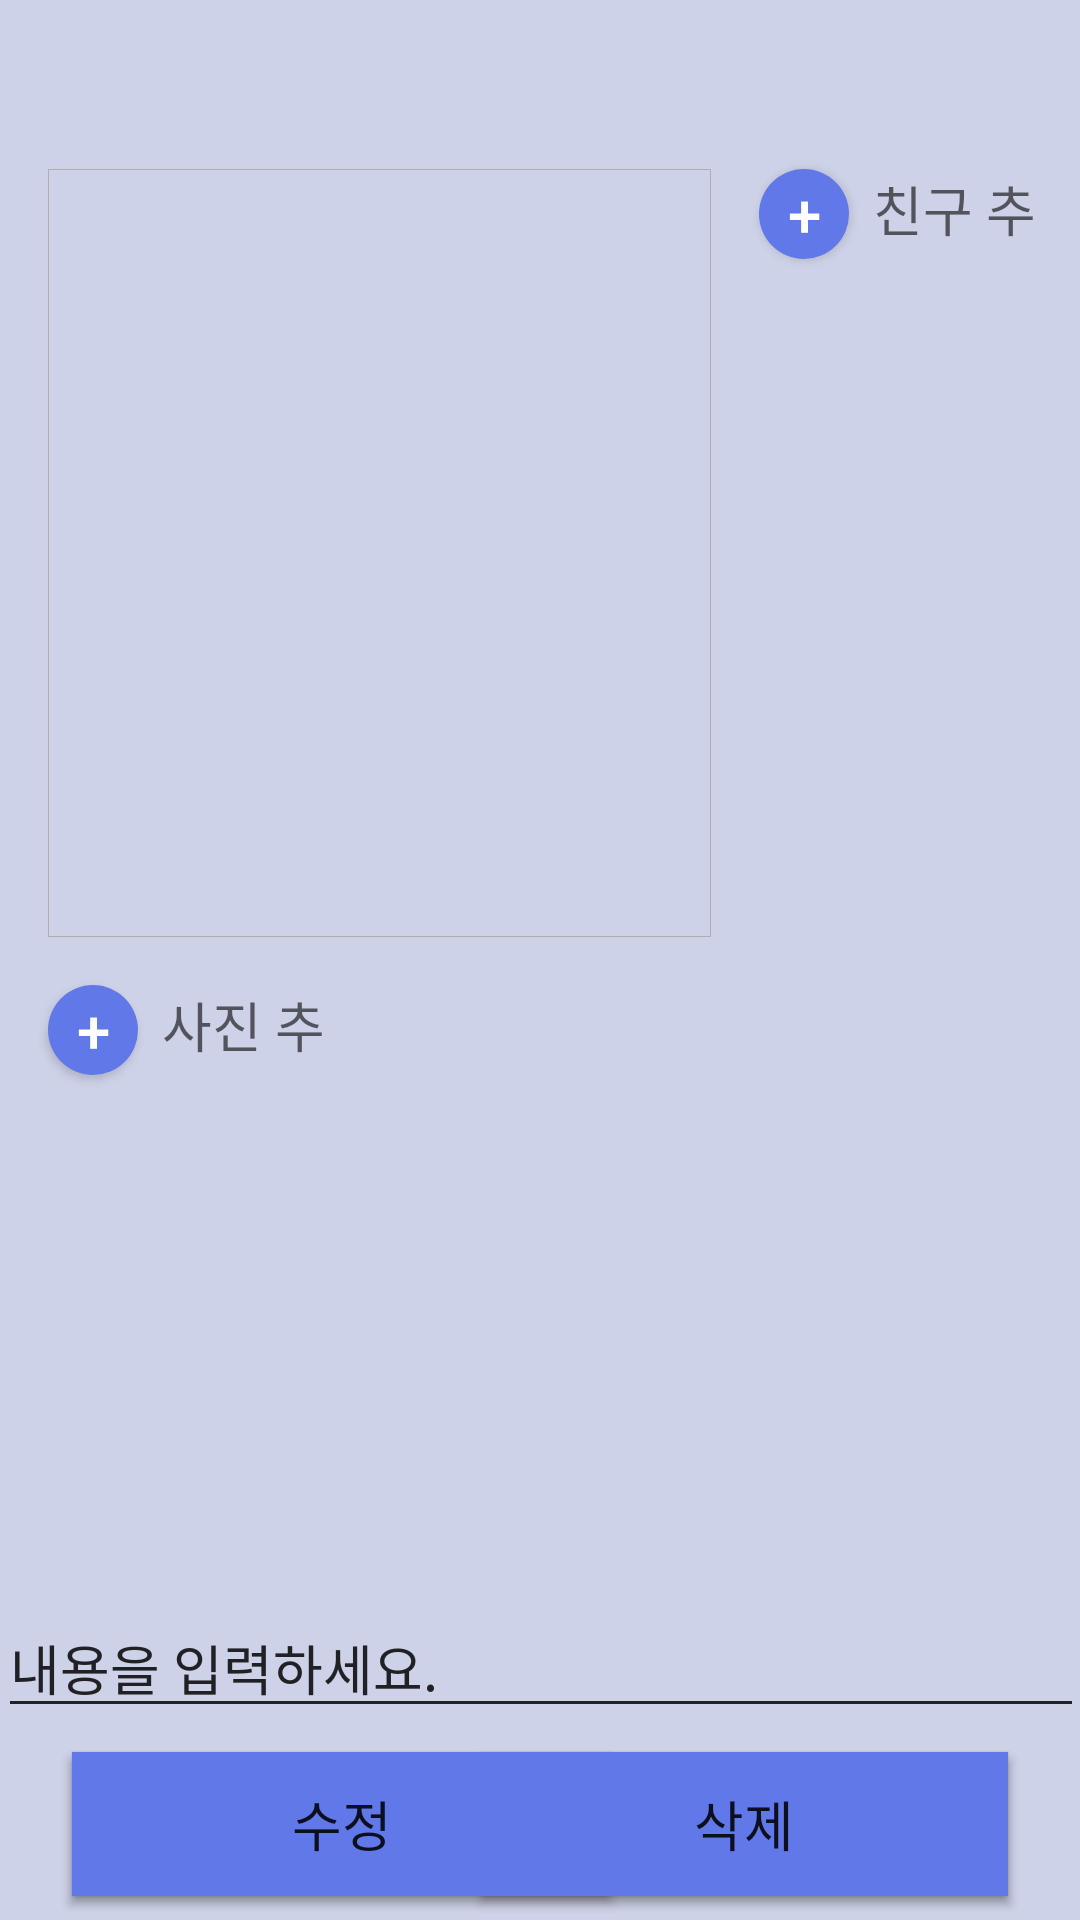

Produce the Android XML layout that renders to this screen, including the resource entries it uses.
<!-- AndroidManifest.xml: application theme Theme.Tab -->
<!-- res/layout/activity_callendar_sub.xml -->
<?xml version="1.0" encoding="utf-8"?>
<androidx.constraintlayout.widget.ConstraintLayout xmlns:android="http://schemas.android.com/apk/res/android"
    xmlns:app="http://schemas.android.com/apk/res-auto"
    xmlns:tools="http://schemas.android.com/tools"
    android:layout_width="match_parent"
    android:layout_height="match_parent"
    android:orientation="vertical"
    android:background="#CED2E8">

    <TextView
        android:id="@+id/diaryTextView"
        android:layout_width="400dp"
        android:layout_height="wrap_content"
        android:gravity="center"
        android:textAppearance="@style/TextAppearance.AppCompat.Large"
        android:textSize="30sp"
        android:fontFamily="@font/nanumbrush"
        app:layout_constraintEnd_toEndOf="parent"
        app:layout_constraintStart_toStartOf="parent" />


    <ImageView
        android:id="@+id/imageView2"
        android:layout_width="221dp"
        android:layout_height="256dp"
        android:layout_marginStart="16dp"
        android:layout_marginTop="16dp"
        android:src="@drawable/dotted_vertical_line"
        app:layout_constraintStart_toStartOf="parent"
        app:layout_constraintTop_toBottomOf="@+id/diaryTextView" />


    <androidx.appcompat.widget.AppCompatButton
        android:id="@+id/image_add"
        android:layout_width="30dp"
        android:layout_height="30dp"
        android:layout_marginStart="16dp"
        android:layout_marginTop="16dp"
        android:background="@drawable/circular_button"
        android:text="+"
        android:textColor="@color/white"
        android:textSize="20sp"
        app:layout_constraintStart_toStartOf="parent"
        app:layout_constraintTop_toBottomOf="@+id/imageView2" />

    <TextView
        android:id="@+id/image_text"
        android:layout_width="70dp"
        android:layout_height="30dp"
        android:gravity="center"
        android:hint="사진 추가"
        android:textSize="18sp"
        android:fontFamily="@font/nanumpen"
        app:layout_constraintStart_toEndOf="@+id/image_add"
        app:layout_constraintTop_toTopOf="@+id/image_add" />

    <TextView
        android:id="@+id/address_text"
        android:layout_width="70dp"
        android:layout_height="30dp"
        android:gravity="center"
        android:hint="친구 추가"
        android:textSize="18sp"
        android:fontFamily="@font/nanumpen"
        app:layout_constraintStart_toEndOf="@+id/address_add"
        app:layout_constraintTop_toTopOf="@+id/address_add" />

    <androidx.appcompat.widget.AppCompatButton
        android:id="@+id/address_add"
        android:layout_width="30dp"
        android:layout_height="30dp"
        android:layout_marginStart="16dp"
        android:background="@drawable/circular_button"
        android:text="+"
        android:textColor="@color/white"
        android:textSize="20sp"
        app:layout_constraintStart_toEndOf="@+id/imageView2"
        app:layout_constraintTop_toTopOf="@+id/imageView2" />

    <EditText
        android:id="@+id/contextEditText"
        android:layout_width="362dp"
        android:layout_height="120dp"
        android:layout_marginStart="24dp"
        android:layout_marginEnd="24dp"
        android:ems="10"
        android:gravity="bottom"
        android:hint="내용을 입력하세요."
        android:inputType="textMultiLine"
        app:layout_constraintEnd_toEndOf="parent"
        app:layout_constraintStart_toStartOf="parent"
        app:layout_constraintTop_toTopOf="@+id/textView" />

    <TextView
        android:id="@+id/textView"
        android:layout_width="362dp"
        android:layout_height="120dp"
        android:layout_marginStart="24dp"
        android:layout_marginEnd="24dp"
        android:layout_marginBottom="8dp"
        android:textSize="16sp"
        android:fontFamily="@font/nanumbrush"
        app:layout_constraintBottom_toTopOf="@+id/save_Btn"
        app:layout_constraintEnd_toEndOf="parent"
        app:layout_constraintStart_toStartOf="parent" />

    <EditText
        android:id="@+id/contextEditText2"
        android:layout_width="362dp"
        android:layout_height="120dp"
        android:layout_marginStart="24dp"
        android:layout_marginEnd="24dp"
        android:ems="10"
        android:gravity="bottom"
        android:hint="내용을 입력하세요."
        android:inputType="textMultiLine"
        app:layout_constraintEnd_toEndOf="parent"
        app:layout_constraintStart_toStartOf="parent"
        app:layout_constraintTop_toTopOf="@+id/textView" />

    <TextView
        android:id="@+id/textView2"
        android:layout_width="362dp"
        android:layout_height="120dp"
        android:layout_marginStart="24dp"
        android:layout_marginEnd="24dp"
        android:layout_marginBottom="8dp"
        android:textSize="16sp"
        android:fontFamily="@font/nanumbrush"
        app:layout_constraintBottom_toTopOf="@+id/save_Btn"
        app:layout_constraintEnd_toEndOf="parent"
        app:layout_constraintStart_toStartOf="parent" />

    <android.widget.Button
        android:id="@+id/save_Btn"
        android:layout_width="0dp"
        android:layout_height="wrap_content"
        android:layout_marginStart="24dp"
        android:layout_marginEnd="24dp"
        android:text="저장"
        android:background="#6178E8"
        app:layout_constraintEnd_toEndOf="parent"
        app:layout_constraintStart_toStartOf="parent"
        app:layout_constraintTop_toTopOf="@+id/cha_Btn" />

    <android.widget.Button
        android:id="@+id/cha_Btn"
        android:layout_width="180dp"
        android:layout_height="wrap_content"
        android:layout_marginStart="24dp"
        android:layout_marginBottom="8dp"
        android:text="수정"
        android:background="#6178E8"
        android:textSize="18sp"
        android:fontFamily="@font/nanumbrush"
        app:layout_constraintBottom_toBottomOf="parent"
        app:layout_constraintStart_toStartOf="parent" />

    <android.widget.Button
        android:id="@+id/del_Btn"
        android:layout_width="176dp"
        android:layout_height="wrap_content"
        android:layout_marginEnd="24dp"
        android:text="삭제"
        android:background="#6178E8"
        android:textSize="18sp"
        android:fontFamily="@font/nanumbrush"
        app:layout_constraintBottom_toBottomOf="@+id/save_Btn"
        app:layout_constraintEnd_toEndOf="parent" />

    <androidx.recyclerview.widget.RecyclerView
        android:id="@+id/recyclerView"
        android:layout_width="126dp"
        android:layout_height="274dp"
        app:layout_constraintBottom_toBottomOf="parent"
        app:layout_constraintEnd_toEndOf="parent"
        app:layout_constraintHorizontal_bias="0.841"
        app:layout_constraintStart_toStartOf="parent"
        app:layout_constraintTop_toBottomOf="@+id/address_text"
        app:layout_constraintVertical_bias="0.0" />


</androidx.constraintlayout.widget.ConstraintLayout>
<!-- resources referenced by this layout -->
<resources>
  <!-- drawable circular_button (drawable) -->
  <?xml version="1.0" encoding="utf-8"?>
  
  <shape xmlns:android="http://schemas.android.com/apk/res/android"
      android:shape="oval">
  
      <solid android:color="#6178E8" />
  </shape>
  <!-- drawable dotted_vertical_line (drawable) -->
  <?xml version="1.0" encoding="UTF-8"?>
  
  <shape xmlns:android="http://schemas.android.com/apk/res/android">
      <solid android:color="#0fff"/>
       <stroke android:width="1px" android:color="#ffaeaeae" />
       <padding android:left="1px" android:top="1px"
       android:right="1px" android:bottom="1px" />
  </shape>
  <style name="Theme.Tab" parent="Base.Theme.Tab" />
  <style name="Base.Theme.Tab" parent="Theme.AppCompat.Light.NoActionBar">
          
          
      </style>
  <!-- not gathered from this repository: default colours our renderer supplied (Android Studio template values) -->
  <color name="white">#FFFFFFFF</color>
</resources>
